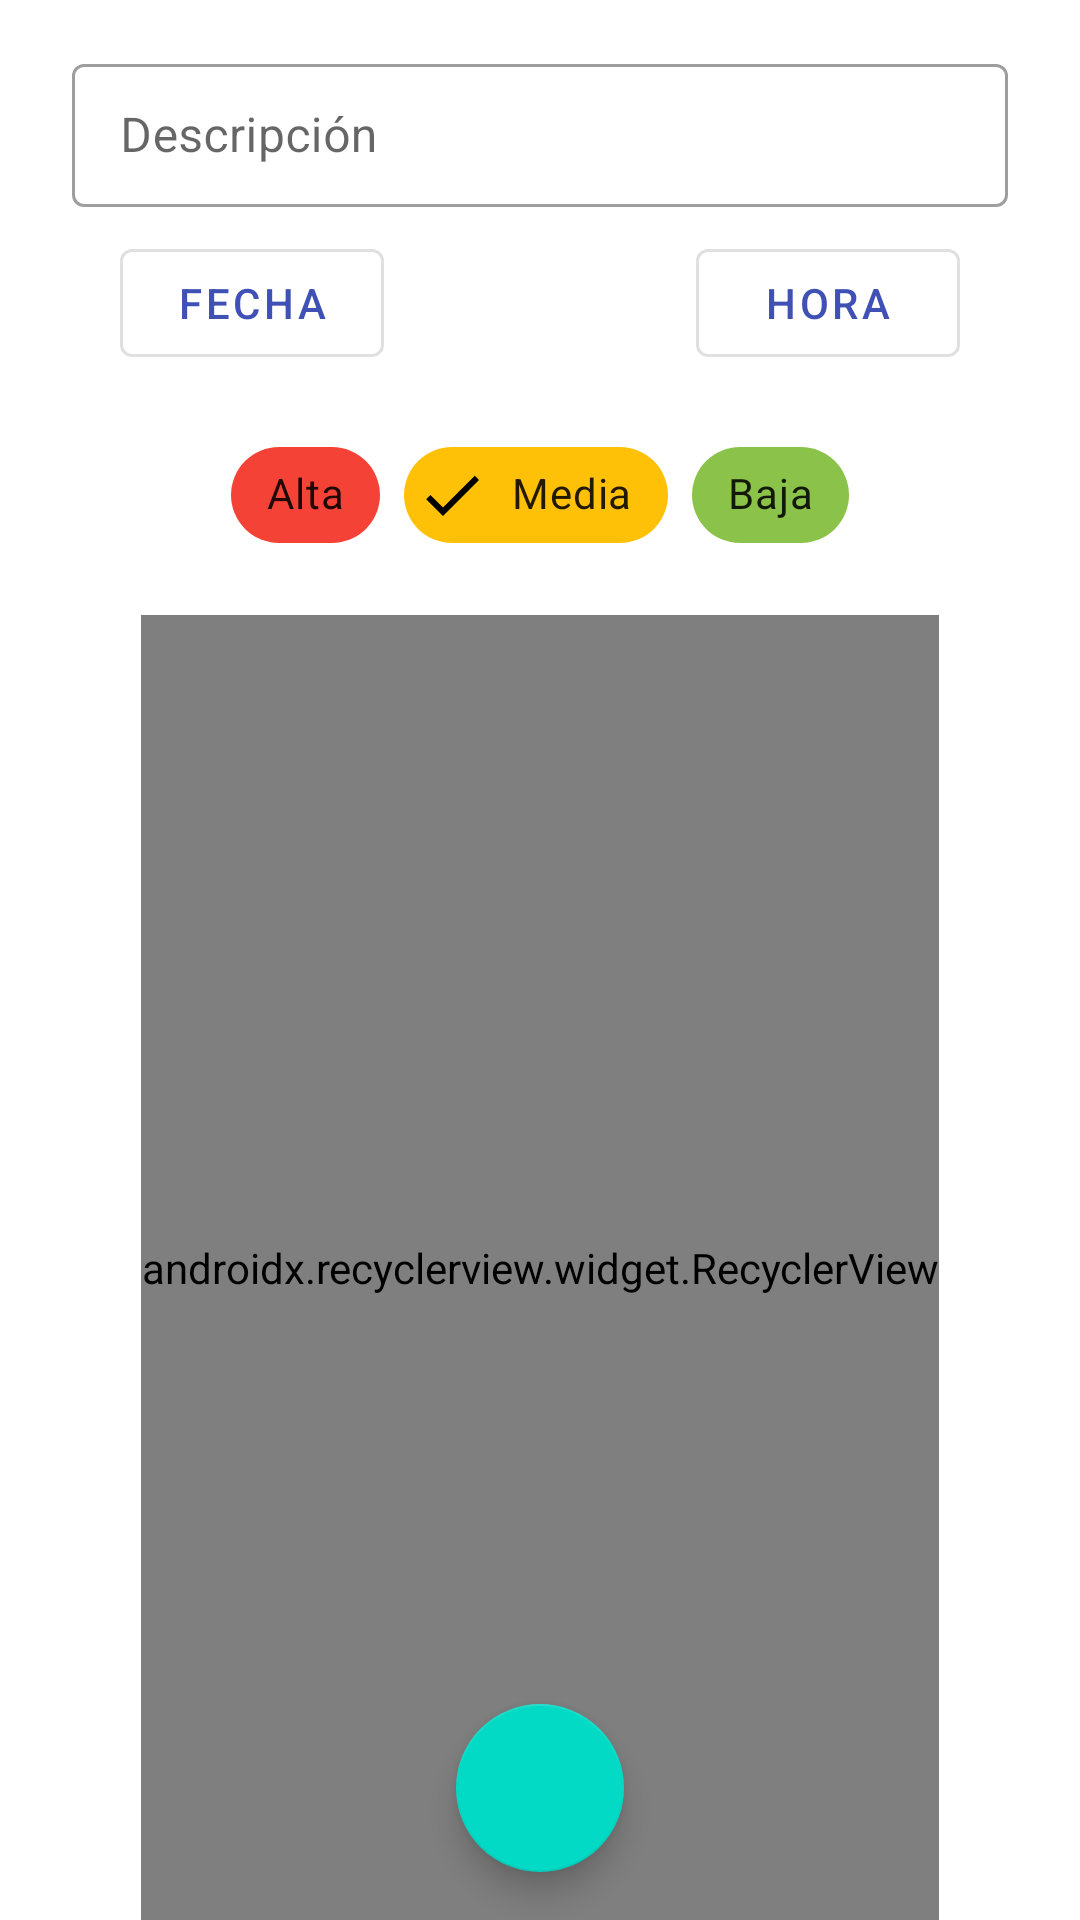

This screen was rendered from an Android layout file. Write that file and the resources it references.
<!-- AndroidManifest.xml: application theme AppTheme -->
<!-- res/layout/activity_add_reminder.xml -->
<?xml version="1.0" encoding="utf-8"?>
<android.support.constraint.ConstraintLayout xmlns:android="http://schemas.android.com/apk/res/android"
    xmlns:app="http://schemas.android.com/apk/res-auto"
    xmlns:tools="http://schemas.android.com/tools"
    android:layout_width="match_parent"
    android:layout_height="match_parent"
    android:focusableInTouchMode="true"
    tools:context=".view.reminder.add.AddReminderActivity">

        <RelativeLayout
            android:id="@+id/container_reminder_info"
            android:layout_width="match_parent"
            android:layout_height="wrap_content"
            android:layout_marginEnd="8dp"
            android:layout_marginStart="8dp">

            <android.support.design.widget.TextInputLayout
                android:id="@+id/til_reminder_description"
                android:layout_width="match_parent"
                android:layout_height="wrap_content"
                android:layout_marginTop="16dp"
                android:layout_marginEnd="16dp"
                android:layout_marginStart="16dp"
                style="@style/Widget.MaterialComponents.TextInputLayout.OutlinedBox.Dense">


            <android.support.design.widget.TextInputEditText
                android:layout_width="match_parent"
                android:layout_height="wrap_content"
                android:hint="@string/hint_reminder_desc" />

            </android.support.design.widget.TextInputLayout>

            <android.support.design.button.MaterialButton
                android:id="@+id/btn_add_date"
                android:layout_width="wrap_content"
                android:layout_height="wrap_content"
                android:layout_marginTop="8dp"
                android:layout_marginStart="32dp"
                android:layout_below="@+id/til_reminder_description"
                style="@style/Widget.MaterialComponents.Button.OutlinedButton"
                app:icon="@drawable/ic_event"
                android:text="@string/action_select_date"/>

            <android.support.design.button.MaterialButton
                android:id="@+id/btn_add_hour"
                android:layout_width="wrap_content"
                android:layout_height="wrap_content"
                android:layout_marginTop="8dp"
                android:layout_alignParentEnd="true"
                android:layout_marginEnd="32dp"
                android:layout_below="@+id/til_reminder_description"
                style="@style/Widget.MaterialComponents.Button.OutlinedButton"
                app:icon="@drawable/ic_watch"
                android:text="@string/action_select_time"/>

            <android.support.design.chip.ChipGroup
                android:id="@+id/chipGroup"
                android:layout_width="wrap_content"
                android:layout_height="wrap_content"
                android:layout_marginTop="16dp"
                android:layout_below="@+id/btn_add_date"
                android:layout_centerInParent="true"
                app:checkedChip="@id/chip_priority_medium"
                app:chipSpacing="16dp"
                app:singleSelection="true"
                android:layout_marginBottom="16dp">

                <android.support.design.chip.Chip
                    android:id="@+id/chip_priority_high"
                    style="@style/Widget.MaterialComponents.Chip.Filter"
                    android:layout_width="wrap_content"
                    android:layout_height="wrap_content"
                    android:layout_weight="1"
                    android:gravity="center"
                    android:text="@string/action_priority_high"
                    app:chipBackgroundColor="@color/priorityHigh" />

                <android.support.design.chip.Chip
                    android:id="@+id/chip_priority_medium"
                    style="@style/Widget.MaterialComponents.Chip.Filter"
                    android:layout_width="wrap_content"
                    android:layout_height="wrap_content"
                    android:layout_weight="1"
                    android:gravity="center"
                    android:text="@string/action_priority_medium"
                    app:chipBackgroundColor="@color/priorityMedium" />

                <android.support.design.chip.Chip
                    android:id="@+id/chip_priority_low"
                    style="@style/Widget.MaterialComponents.Chip.Filter"
                    android:layout_width="wrap_content"
                    android:layout_height="wrap_content"
                    android:layout_weight="1"
                    android:gravity="center"
                    android:text="@string/action_priority_low"
                    app:chipBackgroundColor="@color/priorityLow"
                    />

            </android.support.design.chip.ChipGroup>



        </RelativeLayout>

    <android.support.v7.widget.RecyclerView
        android:id="@+id/recycler_configuration"
        android:layout_width="wrap_content"
        android:layout_height="0dp"
        app:layoutManager="android.support.v7.widget.GridLayoutManager"
        app:spanCount="3"
        android:orientation="vertical"
        app:layout_constraintTop_toBottomOf="@+id/container_reminder_info"
        app:layout_constraintEnd_toEndOf="parent"
        app:layout_constraintBottom_toBottomOf="parent"
        app:layout_constraintStart_toStartOf="parent">

    </android.support.v7.widget.RecyclerView>

    <android.support.design.widget.FloatingActionButton
        android:id="@+id/btn_save_reminder"
        android:layout_width="wrap_content"
        android:layout_height="wrap_content"
        android:layout_marginBottom="16dp"
        style="@style/Widget.MaterialComponents.FloatingActionButton"
        android:src="@drawable/ic_save"
        app:layout_constraintBottom_toBottomOf="parent"
        app:layout_constraintEnd_toEndOf="parent"
        app:layout_constraintStart_toStartOf="parent"
        android:layout_margin="16dp" />


</android.support.constraint.ConstraintLayout>
<!-- resources referenced by this layout -->
<resources>
  <color name="priorityHigh">#f44336</color>
  <color name="priorityLow">#8BC34A</color>
  <color name="priorityMedium">#FFC107</color>
  <string name="action_priority_high">Alta</string>
  <string name="action_priority_low">Baja</string>
  <string name="action_priority_medium">Media</string>
  <string name="action_select_date">Fecha</string>
  <string name="action_select_time">Hora</string>
  <string name="hint_reminder_desc">Descripción</string>
  <style name="AppTheme" parent="Theme.MaterialComponents.Light">
          
          <item name="colorPrimary">@color/colorPrimary</item>
          <item name="colorPrimaryDark">@color/colorPrimaryDark</item>
          <item name="colorAccent">@color/colorAccent</item>
      </style>
  <color name="colorPrimary">#3F51B5</color>
  <color name="colorPrimaryDark">#303F9F</color>
  <color name="colorAccent">#FF4081</color>
</resources>
